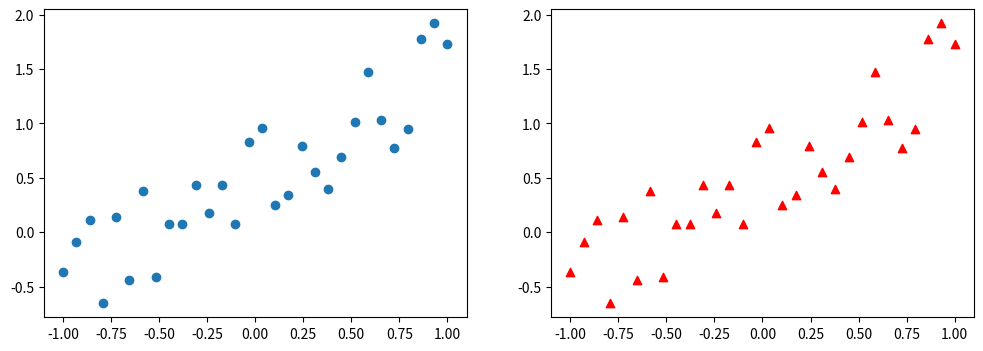

Reproduce this figure in Python.
# ch11_22.py, 散佈圖
import numpy as np
import matplotlib.pyplot as plt

x = np.linspace(-1, 1, 30)
y = x + np.random.rand(len(x))
fig, ax = plt.subplots(1, 2, figsize = (12, 4))
ax[0].scatter(x, y)   # 散佈圖
ax[1].scatter(x, y, marker='^', color='red') # 修改標記符號和顏色
plt.show()
